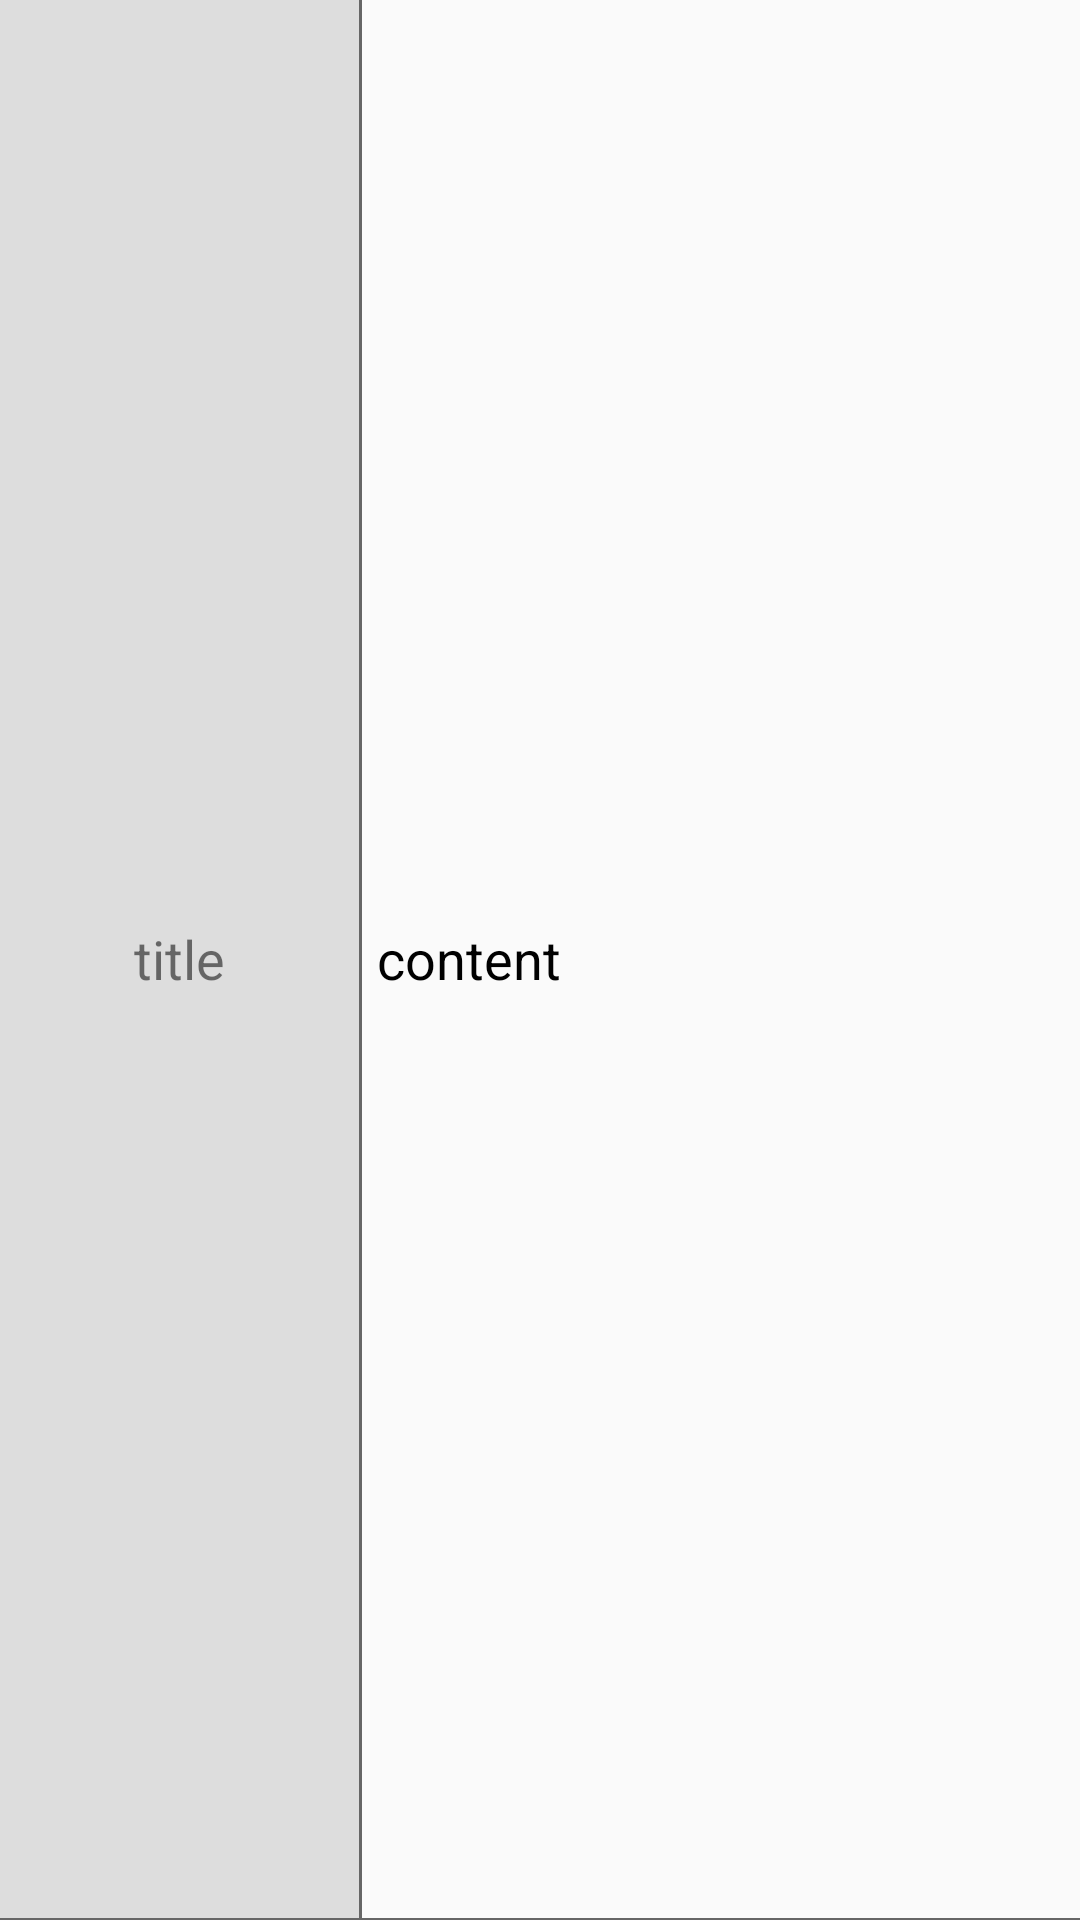

The Android layout XML behind this screen, and the referenced resources:
<!-- AndroidManifest.xml: application theme AppTheme -->
<!-- res/layout/single_title_view.xml -->
<?xml version="1.0" encoding="utf-8"?>
<LinearLayout xmlns:android="http://schemas.android.com/apk/res/android"
    android:layout_width="match_parent"
    android:layout_height="wrap_content"
    android:orientation="vertical">

    <LinearLayout
        android:layout_width="match_parent"
        android:layout_height="50dp"
        android:gravity="center"
        android:orientation="horizontal"
        android:layout_weight="1">

        <TextView
            android:id="@+id/tv_item_title"
            android:layout_height="match_parent"
            android:layout_width="0dp"
            android:paddingStart="5dp"
            android:paddingEnd="5dp"
            android:paddingBottom="5dp"
            android:paddingTop="5dp"
            android:layout_weight="1"
            android:layout_gravity="center_vertical"
            android:background="@color/title_bg"
            android:gravity="center"
            android:textSize="18dp"
            android:text="title"
            />

        <View
            android:layout_width="1dp"
            android:layout_height="match_parent"
            android:background="@color/line_color"/>

        <TextView
            android:id="@+id/tv_item_content"
            android:layout_width="0dp"
            android:textColor="@color/content_color1"
            android:layout_height="wrap_content"
            android:layout_gravity="center_vertical"
            android:layout_weight="2"
            android:paddingStart="5dp"
            android:paddingEnd="5dp"
            android:paddingBottom="5dp"
            android:paddingTop="5dp"
            android:textSize="18dp"
            android:text="content"/>

    </LinearLayout>

    <View
        android:layout_width="match_parent"
        android:layout_height="0.5dp"
        android:background="@color/line_color"/>
</LinearLayout>
<!-- resources referenced by this layout -->
<resources>
  <color name="content_color1">#000</color>
  <color name="line_color">#666</color>
  <color name="title_bg">#ddd</color>
  <style name="AppTheme" parent="Theme.AppCompat.Light.NoActionBar">
          
          <item name="colorPrimary">@color/colorPrimary</item>
          <item name="colorPrimaryDark">@color/colorPrimaryDark</item>
          <item name="colorAccent">@color/colorAccent</item>
          <item name="android:windowNoTitle">true</item>
          <item name="android:windowFullscreen">true</item>
      </style>
  <color name="colorPrimary">#c7171f</color>
  <color name="colorPrimaryDark">#c80606</color>
  <color name="colorAccent">#FF4081</color>
</resources>
